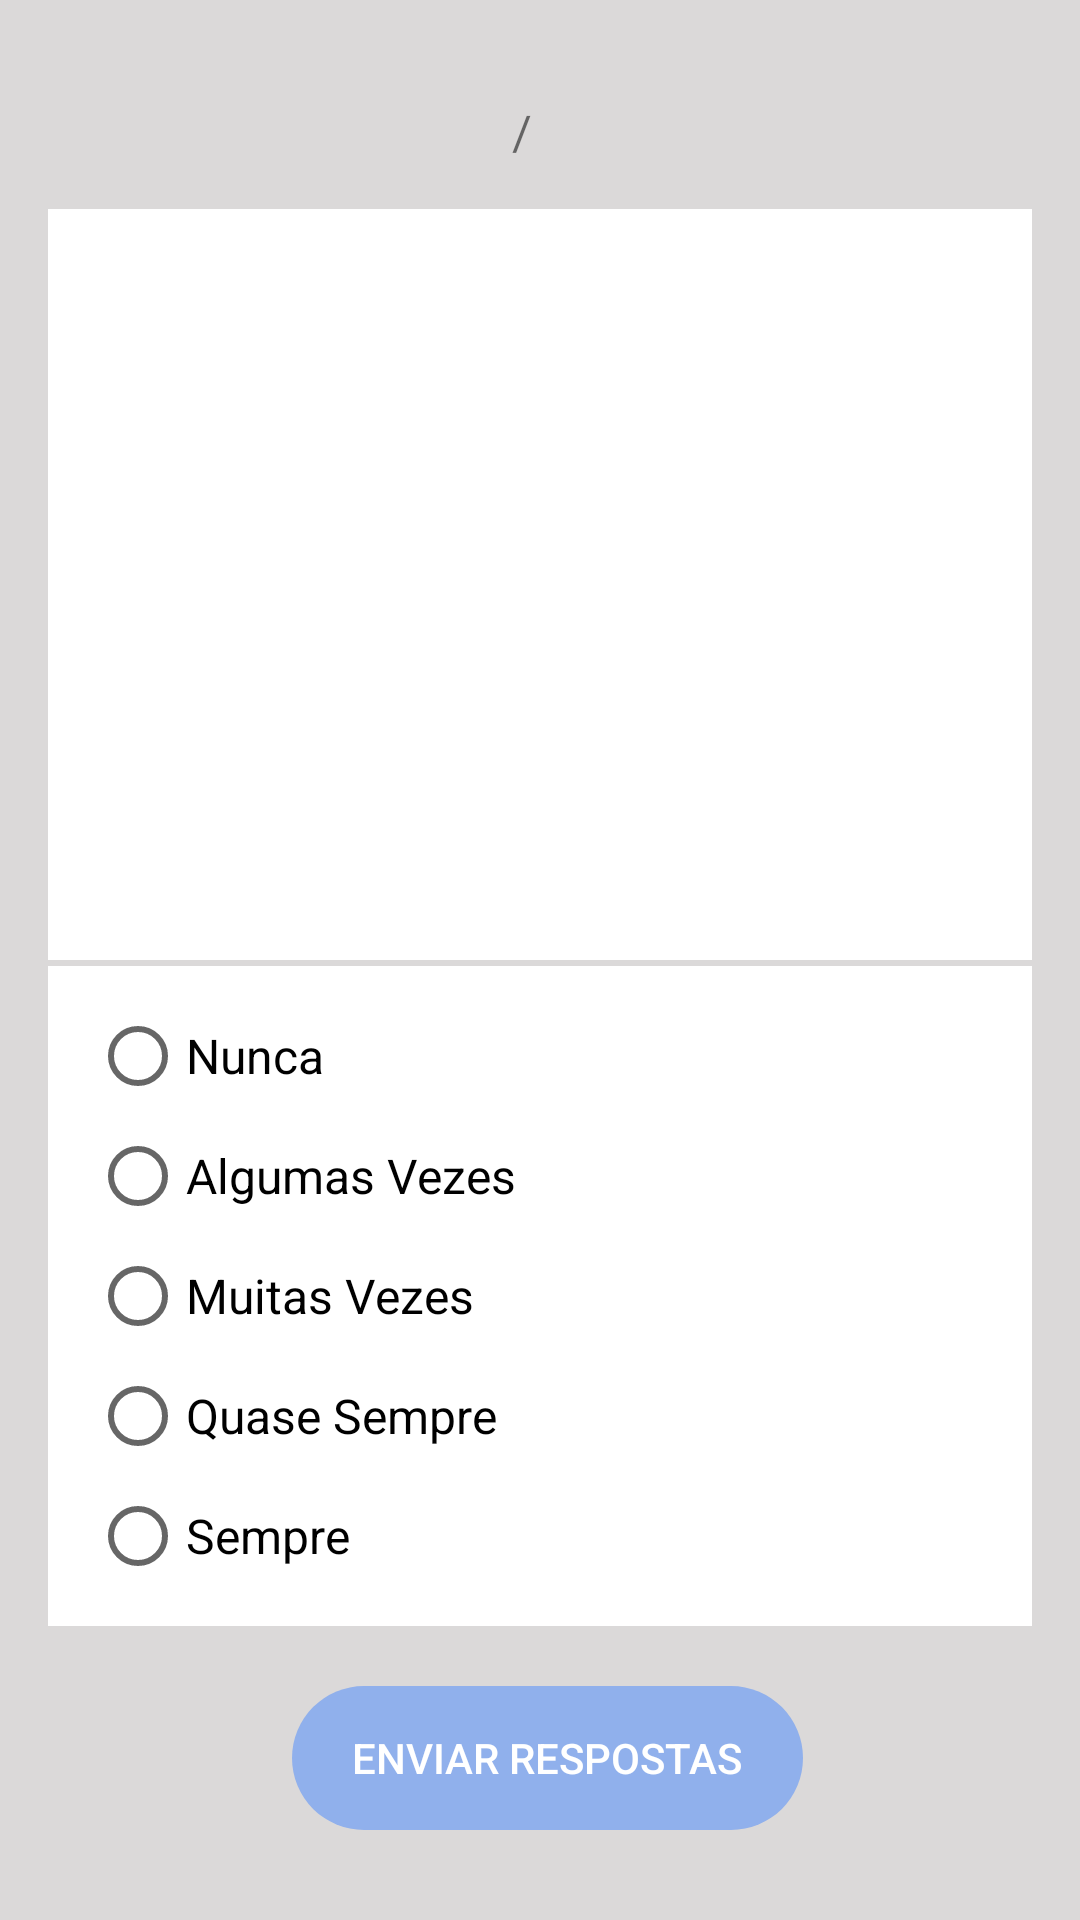

Here is an Android app screen rendered from its layout file. Give the layout XML and the strings, colors and styles it references.
<!-- AndroidManifest.xml: application theme AppTheme -->
<!-- res/layout/activity_questionario.xml -->
<?xml version="1.0" encoding="utf-8"?>
<androidx.constraintlayout.widget.ConstraintLayout xmlns:android="http://schemas.android.com/apk/res/android"
    xmlns:app="http://schemas.android.com/apk/res-auto"
    xmlns:tools="http://schemas.android.com/tools"
    android:layout_width="match_parent"
    android:layout_height="match_parent"
    android:background="#DBD9D9"
    android:paddingBottom="10dp"
    tools:context=".QuestionarioActivity">

  

  

  <Button
      android:id="@+id/buttonVoltar"
      android:layout_width="72dp"
      android:layout_height="33dp"
      android:layout_marginStart="16dp"
      android:layout_marginLeft="16dp"
      android:layout_marginTop="35dp"
      android:layout_marginBottom="36dp"
      android:background="@color/colorPrimary"
      android:text="Voltar"
      android:textColor="#FFFFFF"
      app:layout_constraintBottom_toTopOf="@+id/scroll_pergunta"
      app:layout_constraintStart_toStartOf="parent"
      app:layout_constraintTop_toTopOf="parent" />

  <Button
      android:id="@+id/buttonProx"
      android:layout_width="72dp"
      android:layout_height="33dp"
      android:layout_marginTop="35dp"
      android:layout_marginEnd="16dp"
      android:layout_marginRight="16dp"
      android:layout_marginBottom="36dp"
      android:background="@color/colorPrimary"
      android:text="Próxima"
      android:textColor="#FFFFFF"
      app:layout_constraintBottom_toTopOf="@+id/scroll_pergunta"
      app:layout_constraintEnd_toEndOf="parent"
      app:layout_constraintTop_toTopOf="parent" />

  <Button
      android:id="@+id/enviar_button"
      android:layout_width="wrap_content"
      android:layout_height="wrap_content"
      android:layout_marginStart="157dp"
      android:layout_marginEnd="168dp"
      android:layout_marginBottom="20dp"
      android:background="@drawable/roundedbuttondisabled"
      android:enabled="false"
      android:paddingLeft="20dp"
      android:paddingRight="20dp"
      android:text="@string/enviar_respostas"
      android:textColor="@android:color/white"
      app:layout_constraintBottom_toBottomOf="parent"
      app:layout_constraintEnd_toEndOf="parent"
      app:layout_constraintHorizontal_bias="0.443"
      app:layout_constraintStart_toStartOf="parent" />

  <RadioGroup
      android:id="@+id/radioQuestionario"
      android:layout_width="0dp"
      android:layout_height="wrap_content"
      android:layout_marginStart="16dp"
      android:layout_marginTop="2dp"
      android:layout_marginEnd="16dp"
      android:layout_marginBottom="20dp"
      android:background="#FFFFFF"
      android:isScrollContainer="true"
      android:overScrollMode="ifContentScrolls"
      android:padding="10dp"
      android:scrollbars="vertical"
      app:layout_constraintBottom_toTopOf="@+id/enviar_button"
      app:layout_constraintEnd_toEndOf="parent"
      app:layout_constraintHorizontal_bias="0.01"
      app:layout_constraintStart_toStartOf="parent">

    <RadioButton
        android:id="@+id/radioNunca"
        android:layout_width="match_parent"
        android:layout_height="wrap_content"
        android:layout_margin="4dp"
        android:text="@string/nunca"
        android:textSize="16sp"
        tools:layout_editor_absoluteX="35dp"
        tools:layout_editor_absoluteY="628dp" />

    <RadioButton
        android:id="@+id/radioAlgVezes"
        android:layout_width="wrap_content"
        android:layout_height="wrap_content"
        android:layout_margin="4dp"
        android:text="@string/alg_vezes"
        android:textSize="16sp"
        tools:layout_editor_absoluteX="35dp"
        tools:layout_editor_absoluteY="628dp" />

    <RadioButton
        android:id="@+id/radioMuitasVezes"
        android:layout_width="match_parent"
        android:layout_height="wrap_content"
        android:layout_margin="4dp"
        android:text="@string/mtas_vezes"
        android:textSize="16sp" />


    <RadioButton
        android:id="@+id/radioQseSempre"
        android:layout_width="wrap_content"
        android:layout_height="wrap_content"
        android:layout_margin="4dp"
        android:text="@string/qse_sempre"
        android:textSize="16sp"
        tools:layout_editor_absoluteX="35dp"
        tools:layout_editor_absoluteY="628dp" />

    <RadioButton
        android:id="@+id/radioSempre"
        android:layout_width="match_parent"
        android:layout_height="wrap_content"
        android:layout_margin="4dp"
        android:text="@string/sempre"
        android:textSize="16sp" />

  </RadioGroup>

  <TextView
      android:id="@+id/posicaoQuest"
      android:layout_width="67dp"
      android:layout_height="0dp"
      android:layout_marginStart="176dp"
      android:layout_marginLeft="176dp"
      android:layout_marginTop="33dp"
      android:layout_marginEnd="168dp"
      android:layout_marginRight="168dp"
      android:text="     /"
      android:textSize="16sp"
      app:layout_constraintEnd_toEndOf="parent"
      app:layout_constraintStart_toStartOf="parent"
      app:layout_constraintTop_toTopOf="parent" />

  <ScrollView
      android:id="@+id/scroll_pergunta"
      android:layout_width="match_parent"
      android:layout_height="0dp"
      android:layout_marginStart="16dp"
      android:layout_marginTop="15dp"
      android:layout_marginEnd="16dp"
      android:layout_marginBottom="2dp"
      android:background="#FFFFFF"
      app:layout_constraintBottom_toTopOf="@+id/radioQuestionario"
      app:layout_constraintEnd_toEndOf="parent"
      app:layout_constraintHorizontal_bias="0.0"
      app:layout_constraintStart_toStartOf="parent"
      app:layout_constraintTop_toBottomOf="@id/posicaoQuest"
      app:layout_constraintVertical_bias="0.37"
      >
    <TextView
        android:id="@+id/pergunta"
        android:layout_width="match_parent"
        android:layout_height="wrap_content"
        android:background="#FFFFFF"
        android:hapticFeedbackEnabled="false"
        android:padding="20dp"
        android:scrollbars="vertical"
        android:shadowColor="#00424242"
        android:shadowRadius="0.5"
        android:textAppearance="@style/TextAppearance.AppCompat.Medium"
        android:textSize="18sp"
        app:fontFamily="sans-serif"
        app:layout_constraintVertical_bias="0.37" />
  </ScrollView>




</androidx.constraintlayout.widget.ConstraintLayout>
<!-- resources referenced by this layout -->
<resources>
  <color name="colorPrimary">#3E67B1</color>
  <!-- drawable roundedbuttondisabled (drawable) -->
  <?xml version="1.0" encoding="utf-8"?>
  <selector xmlns:android="http://schemas.android.com/apk/res/android">
      <item>
          <shape xmlns:android="http://schemas.android.com/apk/res/android"
              android:shape="rectangle" android:padding="10dp">
              <solid android:color="#90B0EC"/>
              <corners android:radius="40dp"/>
          </shape>
      </item>
  </selector>
  <string name="alg_vezes">"Algumas Vezes"</string>
  <string name="enviar_respostas">"Enviar Respostas"</string>
  <string name="mtas_vezes">"Muitas Vezes"</string>
  <string name="nunca">"Nunca"</string>
  <string name="qse_sempre">"Quase Sempre"</string>
  <string name="sempre">"Sempre"</string>
  <style name="AppTheme" parent="Theme.AppCompat.Light.DarkActionBar">
          
          <item name="colorPrimary">@color/colorPrimary</item>
          <item name="colorPrimaryDark">@color/colorPrimaryDark</item>
          <item name="colorAccent">@color/colorAccent</item>
      </style>
  <color name="colorPrimaryDark">#2D4A80</color>
  <color name="colorAccent">#D81B60</color>
</resources>
